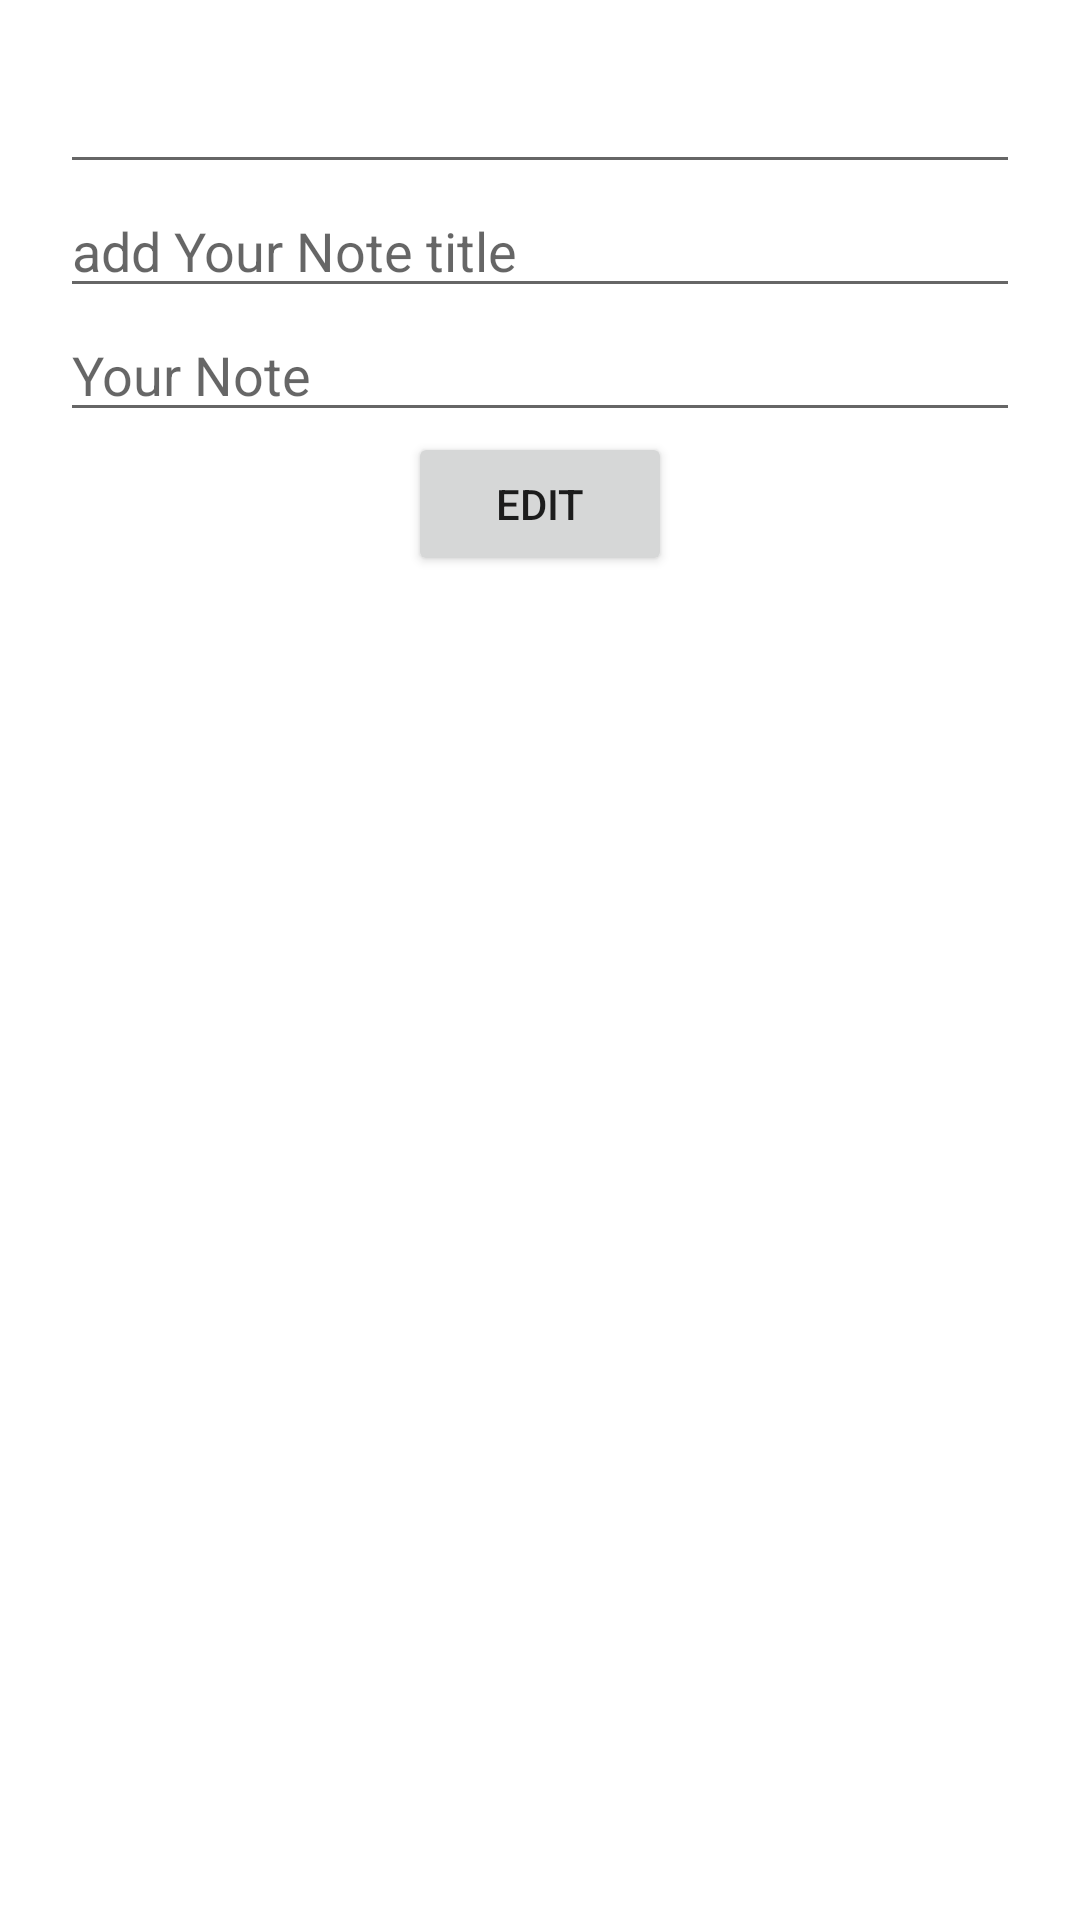

Android layout source for this screen:
<!-- AndroidManifest.xml: application theme Theme.Challage_4_AppNote -->
<!-- res/layout/activity_edit_note.xml -->
<?xml version="1.0" encoding="utf-8"?>
<LinearLayout
    android:orientation="vertical"
    xmlns:android="http://schemas.android.com/apk/res/android"
    xmlns:app="http://schemas.android.com/apk/res-auto"
    xmlns:tools="http://schemas.android.com/tools"
    android:layout_width="match_parent"
    android:layout_height="match_parent"
    android:padding="20dp"
    tools:context=".EditNote">

    <EditText
        android:id="@+id/idNote"
        android:focusable="false"
        android:layout_width="match_parent"
        android:layout_height="wrap_content"/>
    <EditText
        android:id="@+id/editTitle"
        android:hint="add Your Note title"
        android:layout_width="match_parent"
        android:layout_height="wrap_content"/>
    <EditText
        android:id="@+id/editNotee"
        android:hint="Your Note"
        android:maxLines="6"
        android:layout_width="match_parent"
        android:layout_height="wrap_content"/>
    <Button
        android:layout_gravity="center_horizontal"
        android:id="@+id/btnEditNote"
        android:text="Edit"
        android:layout_width="wrap_content"
        android:layout_height="wrap_content"/>

</LinearLayout>
<!-- resources referenced by this layout -->
<resources>
  <style name="Theme.Challage_4_AppNote" parent="Theme.MaterialComponents.DayNight.DarkActionBar">
          
          <item name="colorPrimary">@color/purple_500</item>
          <item name="colorPrimaryVariant">@color/purple_700</item>
          <item name="colorOnPrimary">@color/white</item>
          
          <item name="colorSecondary">@color/teal_200</item>
          <item name="colorSecondaryVariant">@color/teal_700</item>
          <item name="colorOnSecondary">@color/black</item>
          
          <item name="android:statusBarColor">?attr/colorPrimaryVariant</item>
          
      </style>
  <color name="purple_500">#FF6200EE</color>
  <color name="purple_700">#FF3700B3</color>
  <color name="white">#FFFFFFFF</color>
  <color name="teal_200">#FF03DAC5</color>
  <color name="teal_700">#FF018786</color>
  <color name="black">#FF000000</color>
</resources>
